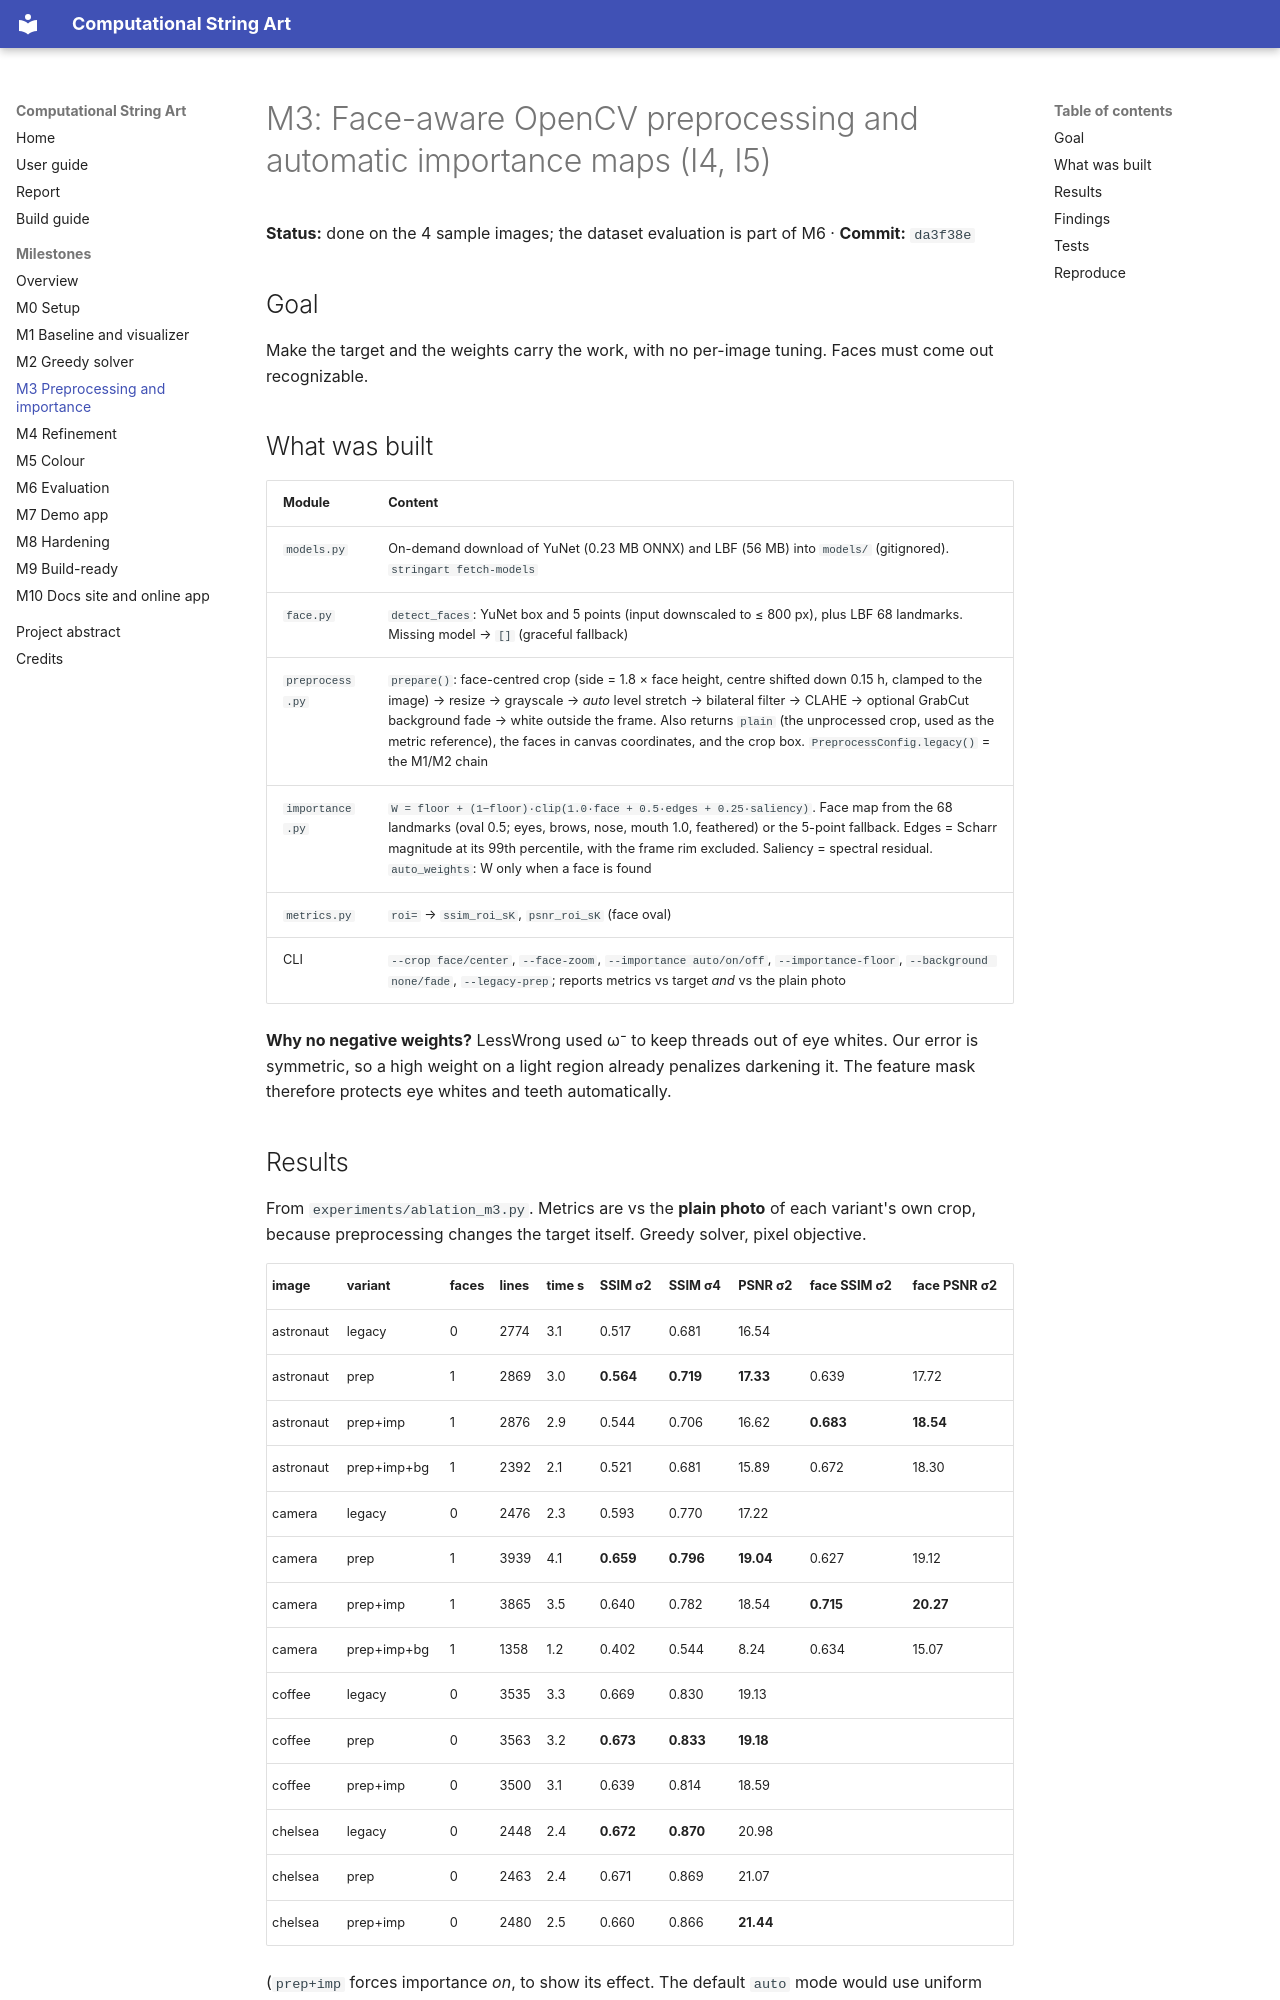

repository: Prem-Dharshan/string-art · page: milestones/M3-preprocessing-importance/index.html · generator: mkdocs

# M3: Face-aware OpenCV preprocessing and automatic importance maps (I4, I5)

**Status:** done on the 4 sample images; the dataset evaluation is part of M6 ·
**Commit:** `da3f38e`

## Goal
Make the target and the weights carry the work, with no per-image tuning. Faces must come out
recognizable.

## What was built

| Module | Content |
|---|---|
| `models.py` | On-demand download of YuNet (0.23 MB ONNX) and LBF (56 MB) into `models/` (gitignored). `stringart fetch-models` |
| `face.py` | `detect_faces`: YuNet box and 5 points (input downscaled to ≤ 800 px), plus LBF 68 landmarks. Missing model → `[]` (graceful fallback) |
| `preprocess.py` | `prepare()`: face-centred crop (side = 1.8 × face height, centre shifted down 0.15 h, clamped to the image) → resize → grayscale → *auto* level stretch → bilateral filter → CLAHE → optional GrabCut background fade → white outside the frame. Also returns `plain` (the unprocessed crop, used as the metric reference), the faces in canvas coordinates, and the crop box. `PreprocessConfig.legacy()` = the M1/M2 chain |
| `importance.py` | `W = floor + (1−floor)·clip(1.0·face + 0.5·edges + 0.25·saliency)`. Face map from the 68 landmarks (oval 0.5; eyes, brows, nose, mouth 1.0, feathered) or the 5-point fallback. Edges = Scharr magnitude at its 99th percentile, with the frame rim excluded. Saliency = spectral residual. `auto_weights`: W only when a face is found |
| `metrics.py` | `roi=` → `ssim_roi_sK`, `psnr_roi_sK` (face oval) |
| CLI | `--crop face/center`, `--face-zoom`, `--importance auto/on/off`, `--importance-floor`, `--background none/fade`, `--legacy-prep`; reports metrics vs target *and* vs the plain photo |

**Why no negative weights?** LessWrong used ω⁻ to keep threads out of eye whites. Our error
is symmetric, so a high weight on a light region already penalizes darkening it. The feature
mask therefore protects eye whites and teeth automatically.
